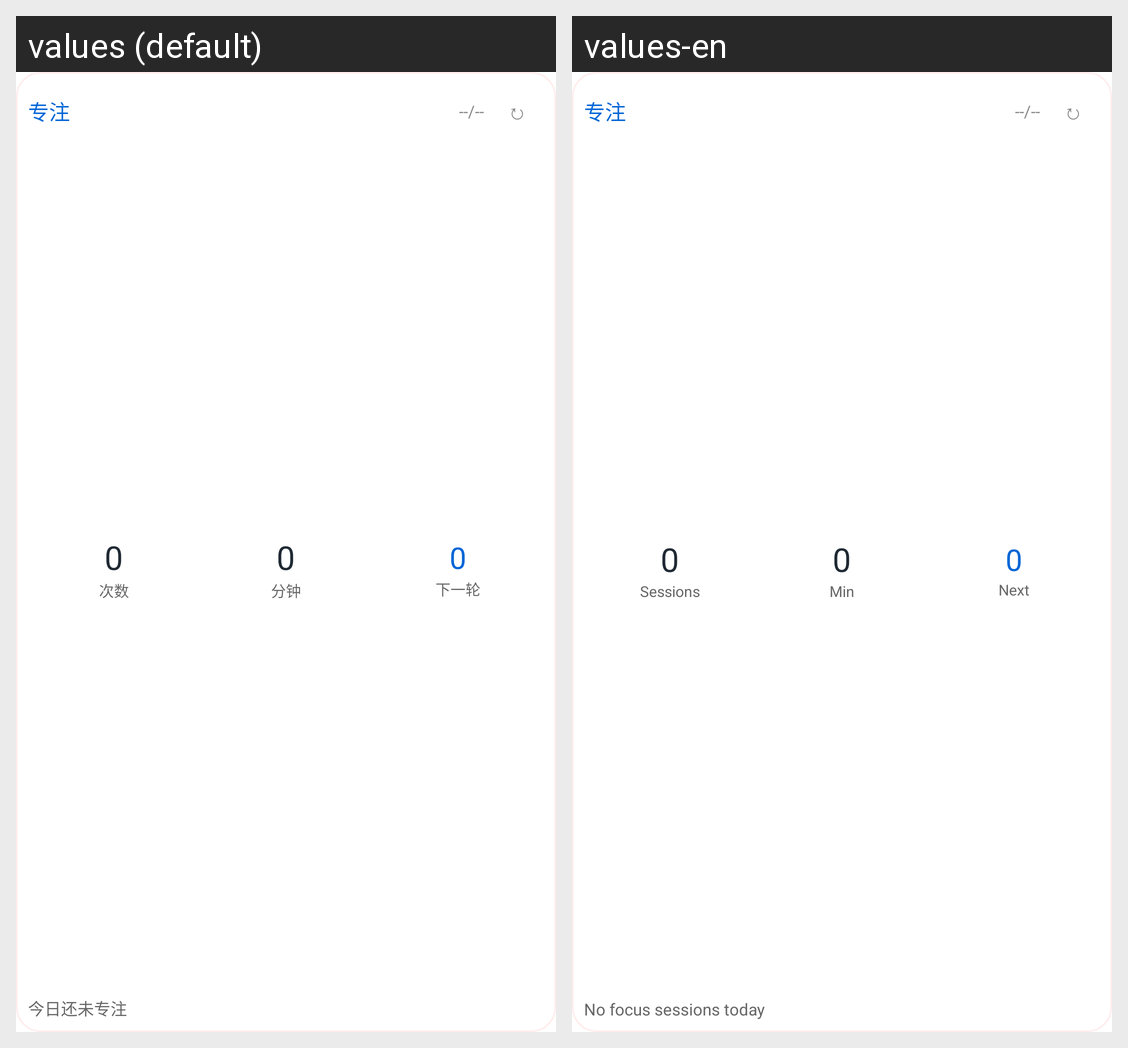

The same Android screen rendered under two of its app's locales, left to right. List the strings drawn on it with the default value and each locale's translation.
Android screen res/layout/duoyi_focus_habit_widget.xml rendered under 2 locales, left to right: values (default), values-en. Device: Nexus 5 (rendered at 1080×1920; each locale shown at half size, 540×960, under a caption strip naming it); theme Theme.MaterialComponents.DayNight.NoActionBar.
Strings drawn on this screen, with the default value and each locale's value (text and hints the layout hard-codes, and strings that could not be matched under every locale, appear in the picture but are not listed):

widget_focus_metric_sessions
  values: 次数
  values-en: Sessions

widget_focus_metric_duration
  values: 分钟
  values-en: Min

widget_focus_timer_next
  values: 下一轮
  values-en: Next

widget_focus_summary_default
  values: 今日还未专注
  values-en: No focus sessions today
